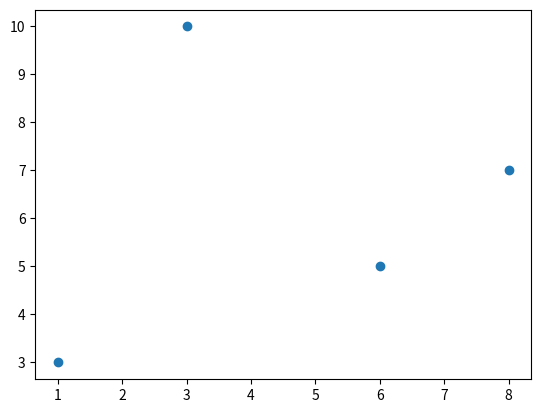

Write Python code to recreate this figure.

# mplot2.py

import matplotlib.pyplot as plt
import numpy as np

xpoints = np.array([1, 3, 6, 8])
ypoints = np.array([3, 10, 5, 7])

plt.plot(xpoints, ypoints, 'o') # +, - 
plt.show()

'''
import matplotlib.pyplot as plt
import numpy as np

xpoints = np.array([1, 2, 6, 8])
ypoints = np.array([3, 8, 1, 10])

plt.plot(xpoints, ypoints)
plt.show()
'''